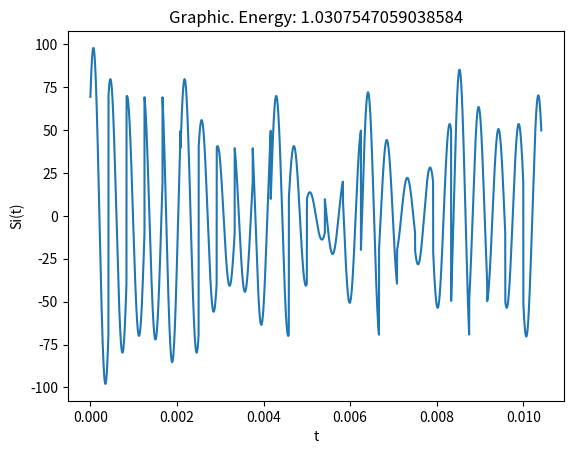

Python code for this plot:
import math
import matplotlib.pyplot as plt

def count_period(V_mod: int) -> float:
    return 1/V_mod

def find_amount_of_signals(V_inf: int, T: int) -> int:
    log_q = T * V_inf
    return 2 ** log_q 

def create_i_pairs(q: int) -> list[tuple]:
    length = int(q ** 0.5)
    result = []

    for i in range(length):
        for j in range(length):
            result.append((i, j))
    
    return result

def calculate_signal(S_i: tuple[float], T: float, f_0: int) -> tuple[list[float], list[float]]:
    Si_1, Si_2 = S_i 
    x = []
    y = []
    for t in range(1, 2400):
        part1 = Si_1 * (2 / T) ** 0.5 * math.cos(2 * math.pi * f_0 * ((T / 2400) * t))
        part2 = Si_2 * (2 / T) ** 0.5 * math.sin(2 * math.pi * f_0 * ((T / 2400) * t))
        x.append(T / 2400 * t)
        y.append(part1 + part2)

    return x, y 

def count_si_wo_A(i_pair: tuple, q: int) -> tuple:
    i_1, i_2 = i_pair

    si_1 = 1 - ((2 * i_1) / (q ** 0.5 - 1))
    si_2 = 1 - ((2 * i_2) / (q ** 0.5 - 1))
    
    return (si_1, si_2)

def count_energy_of_signal(S_i: tuple[float]):
    Si_1, Si_2 = S_i 
    return Si_1 ** 2 + Si_2 ** 2


if __name__ == "__main__":
    f_0 = 1800 # Hz 
    V_mod = 2400 #Boad
    V_inf = 12000 # bit/sec 

    T = count_period(V_mod)
    q = find_amount_of_signals(V_inf, T)
    i_pairs = create_i_pairs(q)
    all_x_array = []
    all_y_array = []
    for enum, i in enumerate(i_pairs):
        S_i = count_si_wo_A(i, q) 

        x_array, y_array = calculate_signal(S_i, T, f_0)
        [all_x_array.append(k + T * enum) for k in x_array]
        [all_y_array.append(k) for k in y_array]

        energy_of_signal = count_energy_of_signal(S_i)

    
    fig_class, axis_class = plt.subplots()
    axis_class.set_title(f"Graphic. Energy: {energy_of_signal}")
    axis_class.set_xlabel("t")
    axis_class.set_ylabel("Si(t)")
    plt.plot(all_x_array, all_y_array)

    plt.show()


        # with open(f'temp{enum}.txt', 'w') as f:
        #     for j in calculate_signal(S_i, count_period(V_mod), f_0):
        #         f.write(str(j)+"\n")
